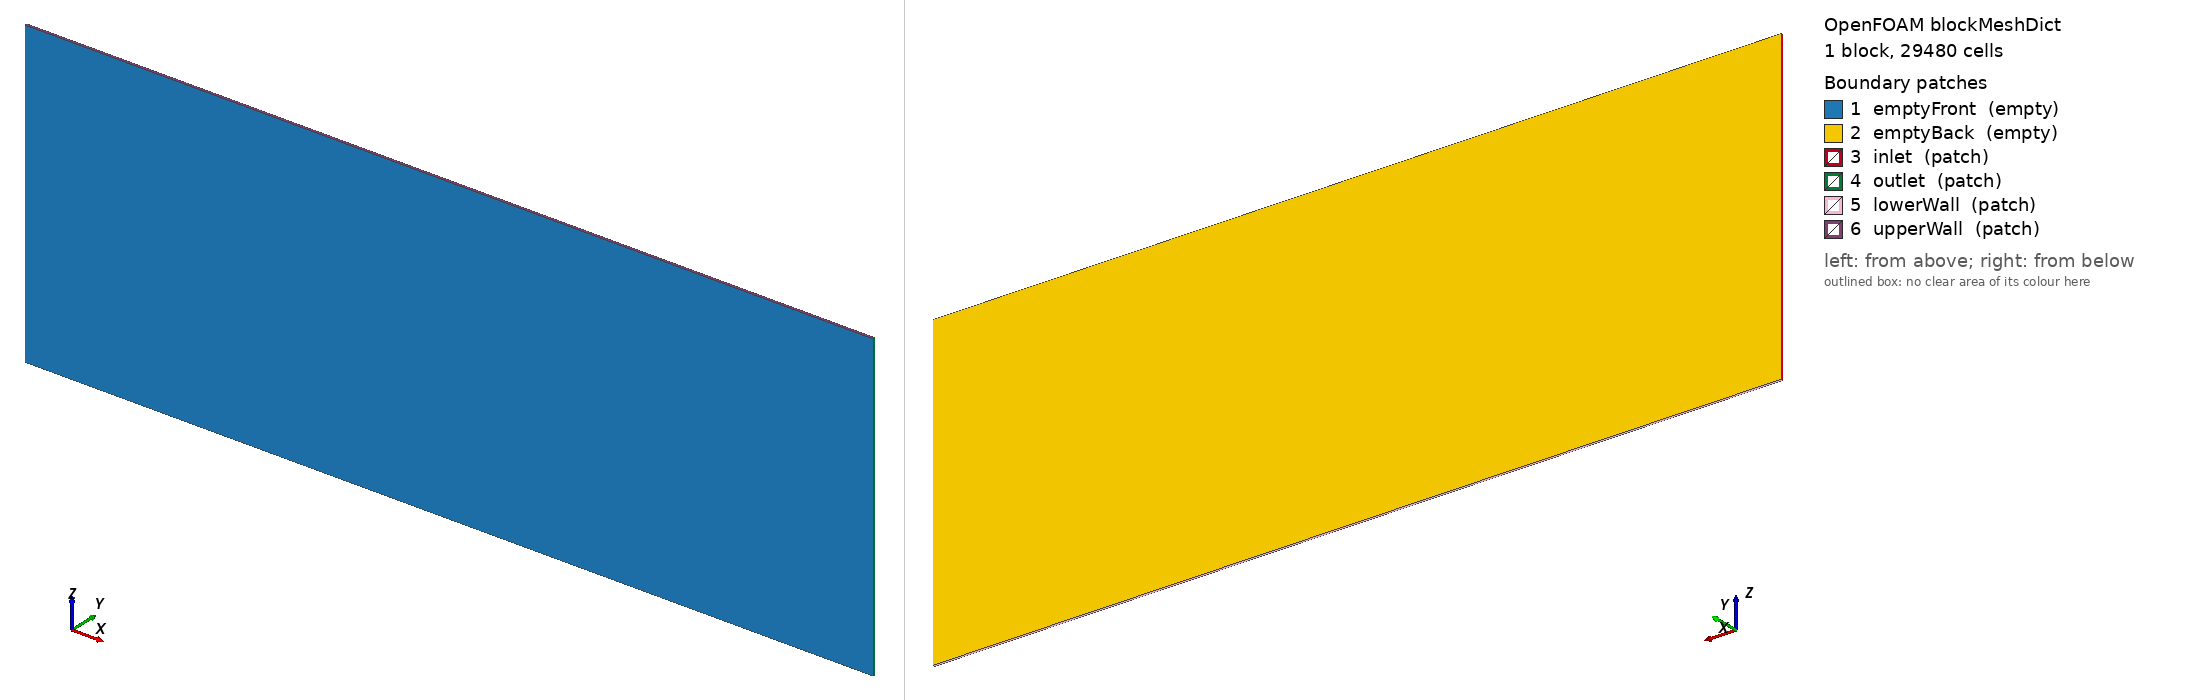

OpenFOAM case: the mesh blockMesh builds from blockMeshDict, 1 block(s), 29480 cells. Boundary patches (legend numbers): 1 emptyFront (empty), 2 emptyBack (empty), 3 inlet (patch), 4 outlet (patch), 5 lowerWall (patch), 6 upperWall (patch). Left view from above one corner, right view from below the opposite corner. Boundary conditions: 5 field file(s) under 0/; 4 of 6 drawn patches have an entry in a shipped field file.

=== system/blockMeshDict ===
/*--------------------------------*- C++ -*----------------------------------*\
  =========                 |
  \\      /  F ield         | OpenFOAM: The Open Source CFD Toolbox
   \\    /   O peration     | Website:  https://openfoam.org
    \\  /    A nd           | Version:  8
     \\/     M anipulation  |
\*---------------------------------------------------------------------------*/
FoamFile
{
    version     2.0;
    format      ascii;
    class       dictionary;
    object      blockMeshDict;
}

// * * * * * * * * * * * * * * * * * * * * * * * * * * * * * * * * * * * * * //

convertToMeters 1;
x1 -60;
x2 -5;
x3 50;
x4 300;
nx 220;
gdx ((55 32 0.2) (55 75 1) (150 90 4.5) (100 23 2));

y1 0;
y2 1;
ny 1;

z1 -60;
z2 -4;
z3 13.4;
z4 69.4;
nz 134;
gdz ((46 42 0.18) (17.4 50 1) (46 42 5.5));

vertices
(
    ($x1 $y2 $z1)
    ($x4 $y2 $z1)
    ($x4 $y2 $z4)
    ($x1 $y2 $z4)
    ($x1 $y1 $z1)
    ($x4 $y1 $z1)
    ($x4 $y1 $z4)
    ($x1 $y1 $z4)
);

blocks
(
    hex (0 1 2 3 4 5 6 7) ($nx $nz $ny) simpleGrading ($gdx $gdz 1)
);

edges
(
);

boundary
(
    emptyFront
    {
        type empty;
        faces
        (
            (4 5 6 7)
        );
    }

    emptyBack
    {
        type empty;
        faces
        (
            (0 3 2 1)
        );
    }

    inlet
    {
        type patch;
        faces
        (
            (0 4 7 3)
        );
    }

    outlet
    {
        type patch;
        faces
        (
            (2 6 5 1)
        );
    }

    lowerWall
    {
        type patch;
        faces
        (
            (0 4 5 1)
        );
    }

    upperWall
    {
        type patch;
        faces
        (
            (7 6 2 3)
        );
    }
);

// ************************************************************************* //


=== system/controlDict ===
/*--------------------------------*- C++ -*----------------------------------*\
  =========                 |
  \\      /  F ield         | OpenFOAM: The Open Source CFD Toolbox
   \\    /   O peration     | Website:  https://openfoam.org
    \\  /    A nd           | Version:  8
     \\/     M anipulation  |
\*---------------------------------------------------------------------------*/
FoamFile
{
    version     2.0;
    format      ascii;
    class       dictionary;
    object      controlDict;
}
// * * * * * * * * * * * * * * * * * * * * * * * * * * * * * * * * * * * * * //

application     pimpleFoam; //pimpleFoam;//simpleFoam;

startFrom       latestTime; //startTime;//latestTime;

startTime       0;

stopAt          endTime;

endTime         370;

deltaT          0.01; //0.005; //deltaT for pimpleFoam

writeControl    adjustableRunTime; //runTime;//timeStep;

writeInterval   5;

purgeWrite      0;

writeFormat     binary;//ascii; //binary;

writePrecision  6;

writeCompression off;

timeFormat      general;

timePrecision   6;

runTimeModifiable true;
adjustTimeStep  yes;
maxCo           3;
maxDeltaT	0.01;

functions
{
    #include "streamLines"
    //#include "cuttingPlane"
    #include "forceCoeffs"
    #include "fieldAverage"
    #include "yPlus"
}


// ************************************************************************* //


=== 0/U.orig ===
/*--------------------------------*- C++ -*----------------------------------*\
  =========                 |
  \\      /  F ield         | OpenFOAM: The Open Source CFD Toolbox
   \\    /   O peration     | Website:  https://openfoam.org
    \\  /    A nd           | Version:  8
     \\/     M anipulation  |
\*---------------------------------------------------------------------------*/
FoamFile
{
    version     2.0;
    format      ascii;
    class       volVectorField;
    location    "0";
    object      U;
}
// * * * * * * * * * * * * * * * * * * * * * * * * * * * * * * * * * * * * * //

#include        "include/initialConditions"

dimensions      [0 1 -1 0 0 0 0];

internalField   uniform ($flowVelocity 0 0);

boundaryField
{
    //- Set patchGroups for constraint patches
    #includeEtc "caseDicts/setConstraintTypes"

    inlet
    {
        type            fixedValue;
        value           uniform ($flowVelocity 0 0);
    }

    outlet
    {
        type            inletOutlet;
        inletValue      uniform (0 0 0);
        value           $internalField;
    }

    "(upperWall|lowerWall)"
    {
        type            fixedValue;
        value           $internalField;
    }

    bridge
    {
        type            noSlip;
    }

    #include "include/frontBackPatches"
}


// ************************************************************************* //


=== 0/k ===
/*--------------------------------*- C++ -*----------------------------------*\
  =========                 |
  \\      /  F ield         | OpenFOAM: The Open Source CFD Toolbox
   \\    /   O peration     | Website:  https://openfoam.org
    \\  /    A nd           | Version:  8
     \\/     M anipulation  |
\*---------------------------------------------------------------------------*/
FoamFile
{
    version     2.0;
    format      ascii;
    class       volScalarField;
    object      k;
}
// * * * * * * * * * * * * * * * * * * * * * * * * * * * * * * * * * * * * * //

#include        "include/initialConditions"

dimensions      [0 2 -2 0 0 0 0];

internalField   uniform $turbulentKE;

boundaryField
{
    //- Set patchGroups for constraint patches
    #includeEtc "caseDicts/setConstraintTypes"

    inlet
    {
        type            fixedValue;
        value           uniform $turbulentKE;
    }

    outlet
    {
        type            inletOutlet;
        inletValue      $internalField;
        value           $internalField;
    }

     "(upperWall|lowerWall).*"
    {
        type            fixedValue;
        value           uniform $turbulentKE;
    }

    bridge
    {
        type            kqRWallFunction;
        value           $internalField;
    }

    #include "include/frontBackPatches"
}


// ************************************************************************* //


=== 0/nut ===
/*--------------------------------*- C++ -*----------------------------------*\
  =========                 |
  \\      /  F ield         | OpenFOAM: The Open Source CFD Toolbox
   \\    /   O peration     | Website:  https://openfoam.org
    \\  /    A nd           | Version:  8
     \\/     M anipulation  |
\*---------------------------------------------------------------------------*/
FoamFile
{
    version     2.0;
    format      ascii;
    class       volScalarField;
    location    "0";
    object      nut;
}
// * * * * * * * * * * * * * * * * * * * * * * * * * * * * * * * * * * * * * //

dimensions      [0 2 -1 0 0 0 0];

internalField   uniform 0;

boundaryField
{
    //- Set patchGroups for constraint patches
    #includeEtc "caseDicts/setConstraintTypes"

    inlet
    {
        type            calculated;
        value           uniform 0;
    }

    outlet
    {
        type            calculated;
        value           uniform 0;
    }

    "(lowerWall|upperWall)"
    {
        type            calculated;
        value           uniform 0;
    }

    bridge
    {
        //type            nutkWallFunction;
        type            nutkRoughWallFunction;
        Ks              uniform 0.001;   // roughness height [m]
        Cs              uniform 0.5;     // roughness constant [-]
        value           uniform 0;
    }
}


// ************************************************************************* //


=== 0/omega ===
/*--------------------------------*- C++ -*----------------------------------*\
  =========                 |
  \\      /  F ield         | OpenFOAM: The Open Source CFD Toolbox
   \\    /   O peration     | Website:  https://openfoam.org
    \\  /    A nd           | Version:  8
     \\/     M anipulation  |
\*---------------------------------------------------------------------------*/
FoamFile
{
    version     2.0;
    format      ascii;
    class       volScalarField;
    object      omega;
}
// * * * * * * * * * * * * * * * * * * * * * * * * * * * * * * * * * * * * * //

#include        "include/initialConditions"

dimensions      [0 0 -1 0 0 0 0];

internalField   uniform $turbulentOmega;

boundaryField
{
    //- Set patchGroups for constraint patches
    #includeEtc "caseDicts/setConstraintTypes"

    inlet
    {
        type            fixedValue;
        value           uniform $turbulentOmega;
    }

    outlet
    {
        type            inletOutlet;
        inletValue      $internalField;
        value           $internalField;
    }

    "(upperWall|lowerWall)"
    {
        type            slip;
    }

    bridge
    {
        type            omegaWallFunction;
        value           $internalField;
    }

    #include "include/frontBackPatches"
}


// ************************************************************************* //


=== 0/p ===
/*--------------------------------*- C++ -*----------------------------------*\
  =========                 |
  \\      /  F ield         | OpenFOAM: The Open Source CFD Toolbox
   \\    /   O peration     | Website:  https://openfoam.org
    \\  /    A nd           | Version:  8
     \\/     M anipulation  |
\*---------------------------------------------------------------------------*/
FoamFile
{
    version     2.0;
    format      ascii;
    class       volScalarField;
    object      p;
}
// * * * * * * * * * * * * * * * * * * * * * * * * * * * * * * * * * * * * * //

#include        "include/initialConditions"

dimensions      [0 2 -2 0 0 0 0];

internalField   uniform $pressure;

boundaryField
{
    //- Set patchGroups for constraint patches
    #includeEtc "caseDicts/setConstraintTypes"

    inlet
    {
        type            zeroGradient;
	value           $internalField;
    }

    outlet
    {
        type            fixedValue;
        value           $internalField;
    }

    "(upperWall|lowerWall)"
    {
        type            zeroGradient;
    }

    bridge
    {
        type            zeroGradient;
    }

    #include "include/frontBackPatches"
}

// ************************************************************************* //


Also in the case, not shown: constant/polyMesh/neighbour (numeric list); constant/polyMesh/owner (numeric list).
